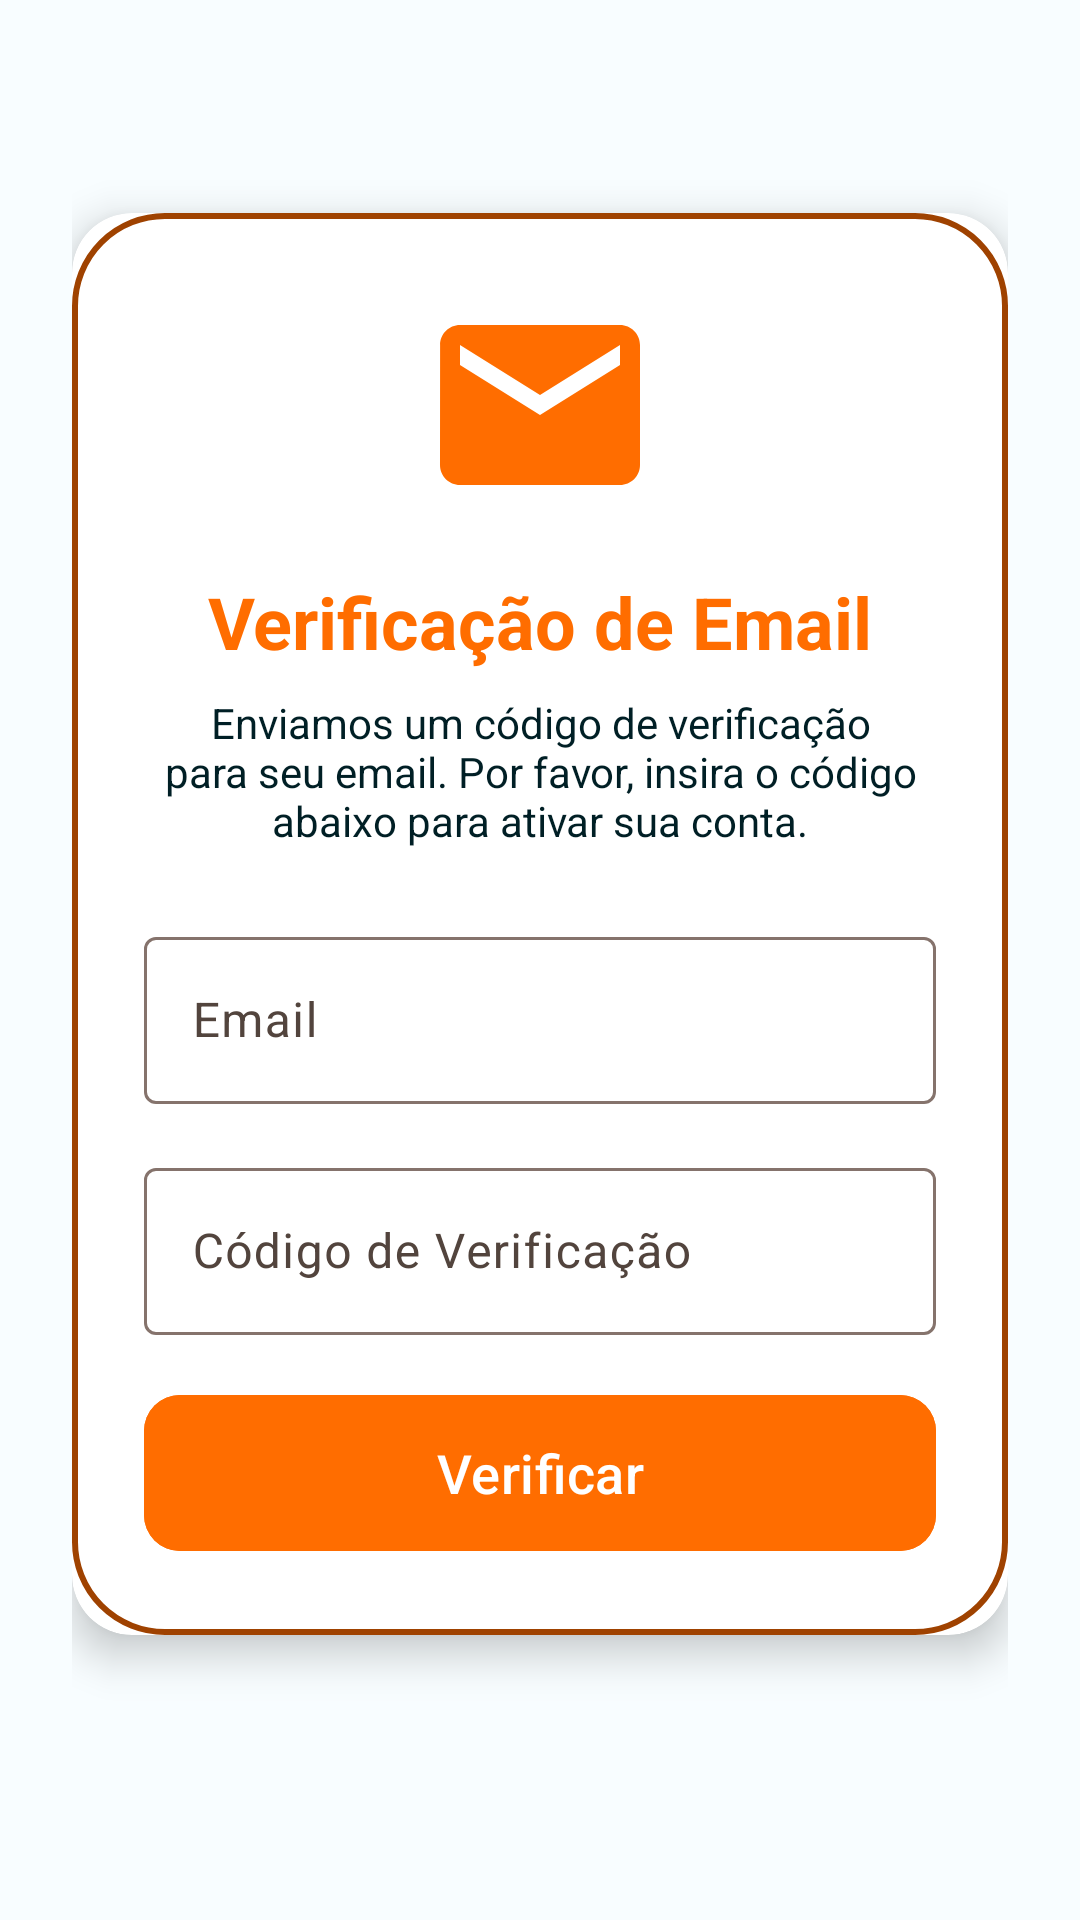

Reconstruct the res/layout file that produces this screen, plus the resources it refers to.
<!-- AndroidManifest.xml: application theme Theme.EscalAIv2 -->
<!-- res/layout/activity_verify_email.xml -->
<?xml version="1.0" encoding="utf-8"?>
<LinearLayout xmlns:android="http://schemas.android.com/apk/res/android"
    xmlns:app="http://schemas.android.com/apk/res-auto"
    xmlns:tools="http://schemas.android.com/tools"
    android:layout_width="match_parent"
    android:layout_height="match_parent"
    android:gravity="center"
    android:orientation="vertical"
    android:padding="24dp"
    android:focusableInTouchMode="true"
    tools:context="com.ufrj.escalaiv2.activity.VerifyEmailActivity">

    <androidx.cardview.widget.CardView
        android:layout_width="match_parent"
        android:layout_height="wrap_content"
        android:layout_marginBottom="24dp"
        app:cardCornerRadius="20dp"
        app:cardElevation="8dp">

        <LinearLayout
            android:layout_width="match_parent"
            android:layout_height="wrap_content"
            android:background="@drawable/custom_edittext"
            android:orientation="vertical"
            android:padding="24dp">

            <ImageView
                android:layout_width="80dp"
                android:layout_height="80dp"
                android:layout_gravity="center"
                android:layout_marginBottom="16dp"
                android:src="@drawable/baseline_email_24"
                android:contentDescription="Email"
                app:tint="@color/seed" />

            <TextView
                android:id="@+id/titleText"
                android:layout_width="match_parent"
                android:layout_height="wrap_content"
                android:text="Verificação de Email"
                android:textAlignment="center"
                android:textColor="@color/seed"
                android:textSize="24sp"
                android:textStyle="bold"
                android:layout_marginBottom="8dp" />

            <TextView
                android:id="@+id/instructionText"
                android:layout_width="match_parent"
                android:layout_height="wrap_content"
                android:text="Enviamos um código de verificação para seu email. Por favor, insira o código abaixo para ativar sua conta."
                android:textAlignment="center"
                android:textColor="?attr/colorOnSurface"
                android:textSize="14sp"
                android:layout_marginBottom="24dp" />

            <com.google.android.material.textfield.TextInputLayout
                android:id="@+id/emailInputLayout"
                style="@style/Widget.Material3.TextInputLayout.OutlinedBox"
                android:layout_width="match_parent"
                android:layout_height="wrap_content"
                android:layout_marginBottom="16dp"
                android:hint="Email">

                <com.google.android.material.textfield.TextInputEditText
                    android:id="@+id/emailInput"
                    android:layout_width="match_parent"
                    android:layout_height="wrap_content"
                    android:inputType="textEmailAddress"
                    android:enabled="false"
                    android:textColor="@color/black" />

            </com.google.android.material.textfield.TextInputLayout>

            <com.google.android.material.textfield.TextInputLayout
                android:id="@+id/codeInputLayout"
                style="@style/Widget.Material3.TextInputLayout.OutlinedBox"
                android:layout_width="match_parent"
                android:layout_height="wrap_content"
                android:layout_marginBottom="16dp"
                android:hint="Código de Verificação">

                <com.google.android.material.textfield.TextInputEditText
                    android:id="@+id/codeInput"
                    android:layout_width="match_parent"
                    android:layout_height="wrap_content"
                    android:inputType="text"
                    android:textColor="@color/black"
                    android:maxLength="6"
                    android:textAllCaps="true"
                    android:imeOptions="actionDone" />

            </com.google.android.material.textfield.TextInputLayout>

            <com.google.android.material.button.MaterialButton
                android:id="@+id/verifyButton"
                android:layout_width="match_parent"
                android:layout_height="60dp"
                android:text="Verificar"
                android:textSize="18sp"
                app:cornerRadius="12dp"
                android:backgroundTint="@color/seed" />

            <ProgressBar
                android:id="@+id/progressBar"
                android:layout_width="wrap_content"
                android:layout_height="wrap_content"
                android:layout_gravity="center"
                android:layout_marginTop="16dp"
                android:visibility="gone" />

        </LinearLayout>

    </androidx.cardview.widget.CardView>

    
    <com.google.android.material.card.MaterialCardView
        android:id="@+id/errorContainer"
        android:layout_width="match_parent"
        android:layout_height="wrap_content"
        android:layout_marginTop="8dp"
        android:visibility="gone"
        app:cardCornerRadius="12dp"
        app:cardElevation="4dp"
        app:cardBackgroundColor="?attr/colorErrorContainer">

        <LinearLayout
            android:layout_width="match_parent"
            android:layout_height="wrap_content"
            android:orientation="horizontal"
            android:padding="12dp"
            android:gravity="center_vertical">

            <ImageView
                android:layout_width="24dp"
                android:layout_height="24dp"
                android:src="@drawable/baseline_error_24"
                android:contentDescription="Erro"
                app:tint="?attr/colorOnErrorContainer" />

            <TextView
                android:id="@+id/errorText"
                android:layout_width="0dp"
                android:layout_height="wrap_content"
                android:layout_weight="1"
                android:layout_marginStart="12dp"
                android:textColor="?attr/colorOnErrorContainer"
                android:textSize="14sp" />

        </LinearLayout>

    </com.google.android.material.card.MaterialCardView>

    
    <com.google.android.material.card.MaterialCardView
        android:id="@+id/successContainer"
        android:layout_width="match_parent"
        android:layout_height="wrap_content"
        android:layout_marginTop="8dp"
        android:visibility="gone"
        app:cardCornerRadius="12dp"
        app:cardElevation="4dp"
        app:cardBackgroundColor="?attr/colorPrimaryContainer">

        <LinearLayout
            android:layout_width="match_parent"
            android:layout_height="wrap_content"
            android:orientation="horizontal"
            android:padding="12dp"
            android:gravity="center_vertical">

            <ImageView
                android:layout_width="24dp"
                android:layout_height="24dp"
                android:src="@drawable/baseline_check_circle_24"
                android:contentDescription="Sucesso"
                app:tint="?attr/colorOnPrimaryContainer" />

            <TextView
                android:id="@+id/successText"
                android:layout_width="0dp"
                android:layout_height="wrap_content"
                android:layout_weight="1"
                android:layout_marginStart="12dp"
                android:textColor="?attr/colorOnPrimaryContainer"
                android:textSize="14sp" />

        </LinearLayout>

    </com.google.android.material.card.MaterialCardView>

</LinearLayout>
<!-- resources referenced by this layout -->
<resources>
  <color name="black">#000000</color>
  <color name="seed">#FF6D00</color>
  <!-- drawable baseline_check_circle_24 (drawable) -->
  <vector xmlns:android="http://schemas.android.com/apk/res/android"
      android:width="24dp"
      android:height="24dp"
      android:viewportWidth="24"
      android:viewportHeight="24"
      android:tint="?attr/colorControlNormal">
      <path
          android:fillColor="@android:color/white"
          android:pathData="M12,2C6.48,2 2,6.48 2,12s4.48,10 10,10 10,-4.48 10,-10S17.52,2 12,2zM10,17l-5,-5 1.41,-1.41L10,14.17l7.59,-7.59L19,8l-9,9z"/>
  </vector>
  <!-- drawable baseline_email_24 (drawable) -->
  <vector xmlns:android="http://schemas.android.com/apk/res/android"
      android:width="24dp"
      android:height="24dp"
      android:viewportWidth="24"
      android:viewportHeight="24"
      android:tint="?attr/colorControlNormal">
      <path
          android:fillColor="@android:color/white"
          android:pathData="M20,4L4,4c-1.1,0 -1.99,0.9 -1.99,2L2,18c0,1.1 0.9,2 2,2h16c1.1,0 2,-0.9 2,-2L22,6c0,-1.1 -0.9,-2 -2,-2zM20,8l-8,5 -8,-5L4,6l8,5 8,-5v2z"/>
  </vector>
  <!-- drawable baseline_error_24 (drawable) -->
  <vector xmlns:android="http://schemas.android.com/apk/res/android"
      android:width="24dp"
      android:height="24dp"
      android:viewportWidth="24"
      android:viewportHeight="24"
      android:tint="?attr/colorControlNormal">
      <path
          android:fillColor="@android:color/white"
          android:pathData="M12,2C6.48,2 2,6.48 2,12s4.48,10 10,10 10,-4.48 10,-10S17.52,2 12,2zM13,17h-2v-2h2v2zM13,13h-2L11,7h2v6z"/>
  </vector>
  <!-- drawable custom_edittext (drawable) -->
  <?xml version="1.0" encoding="utf-8"?>
  <shape xmlns:android="http://schemas.android.com/apk/res/android"
      android:shape="rectangle">
  
      <stroke
          android:width="2dp"
          android:color="@color/md_theme_light_primary" />
  
      <corners android:radius="30dp" />
  
  </shape>
  <color name="md_theme_light_primary">#9F4200</color>
  <color name="md_theme_light_onPrimary">#FFFFFF</color>
  <color name="md_theme_light_primaryContainer">#FFDBCB</color>
  <color name="md_theme_light_onPrimaryContainer">#341100</color>
  <color name="md_theme_light_secondary">#8E4F00</color>
  <color name="md_theme_light_onSecondary">#FFFFFF</color>
  <color name="md_theme_light_secondaryContainer">#FFDCC1</color>
  <color name="md_theme_light_onSecondaryContainer">#2E1600</color>
  <color name="md_theme_light_tertiary">#A53D00</color>
  <color name="md_theme_light_onTertiary">#FFFFFF</color>
  <color name="md_theme_light_tertiaryContainer">#FFDBCD</color>
  <color name="md_theme_light_onTertiaryContainer">#360F00</color>
  <color name="md_theme_light_error">#BA1A1A</color>
  <color name="md_theme_light_errorContainer">#FFDAD6</color>
  <color name="md_theme_light_onError">#FFFFFF</color>
  <color name="md_theme_light_onErrorContainer">#410002</color>
  <color name="md_theme_light_background">#F8FDFF</color>
  <color name="md_theme_light_onBackground">#001F25</color>
  <color name="md_theme_light_surface">#F8FDFF</color>
  <color name="md_theme_light_onSurface">#001F25</color>
  <color name="md_theme_light_surfaceVariant">#F4DED5</color>
  <color name="md_theme_light_onSurfaceVariant">#52443D</color>
  <color name="md_theme_light_outline">#85736C</color>
  <color name="md_theme_light_inverseOnSurface">#D6F6FF</color>
  <color name="md_theme_light_inverseSurface">#00363F</color>
  <color name="md_theme_light_inversePrimary">#FFB692</color>
</resources>
